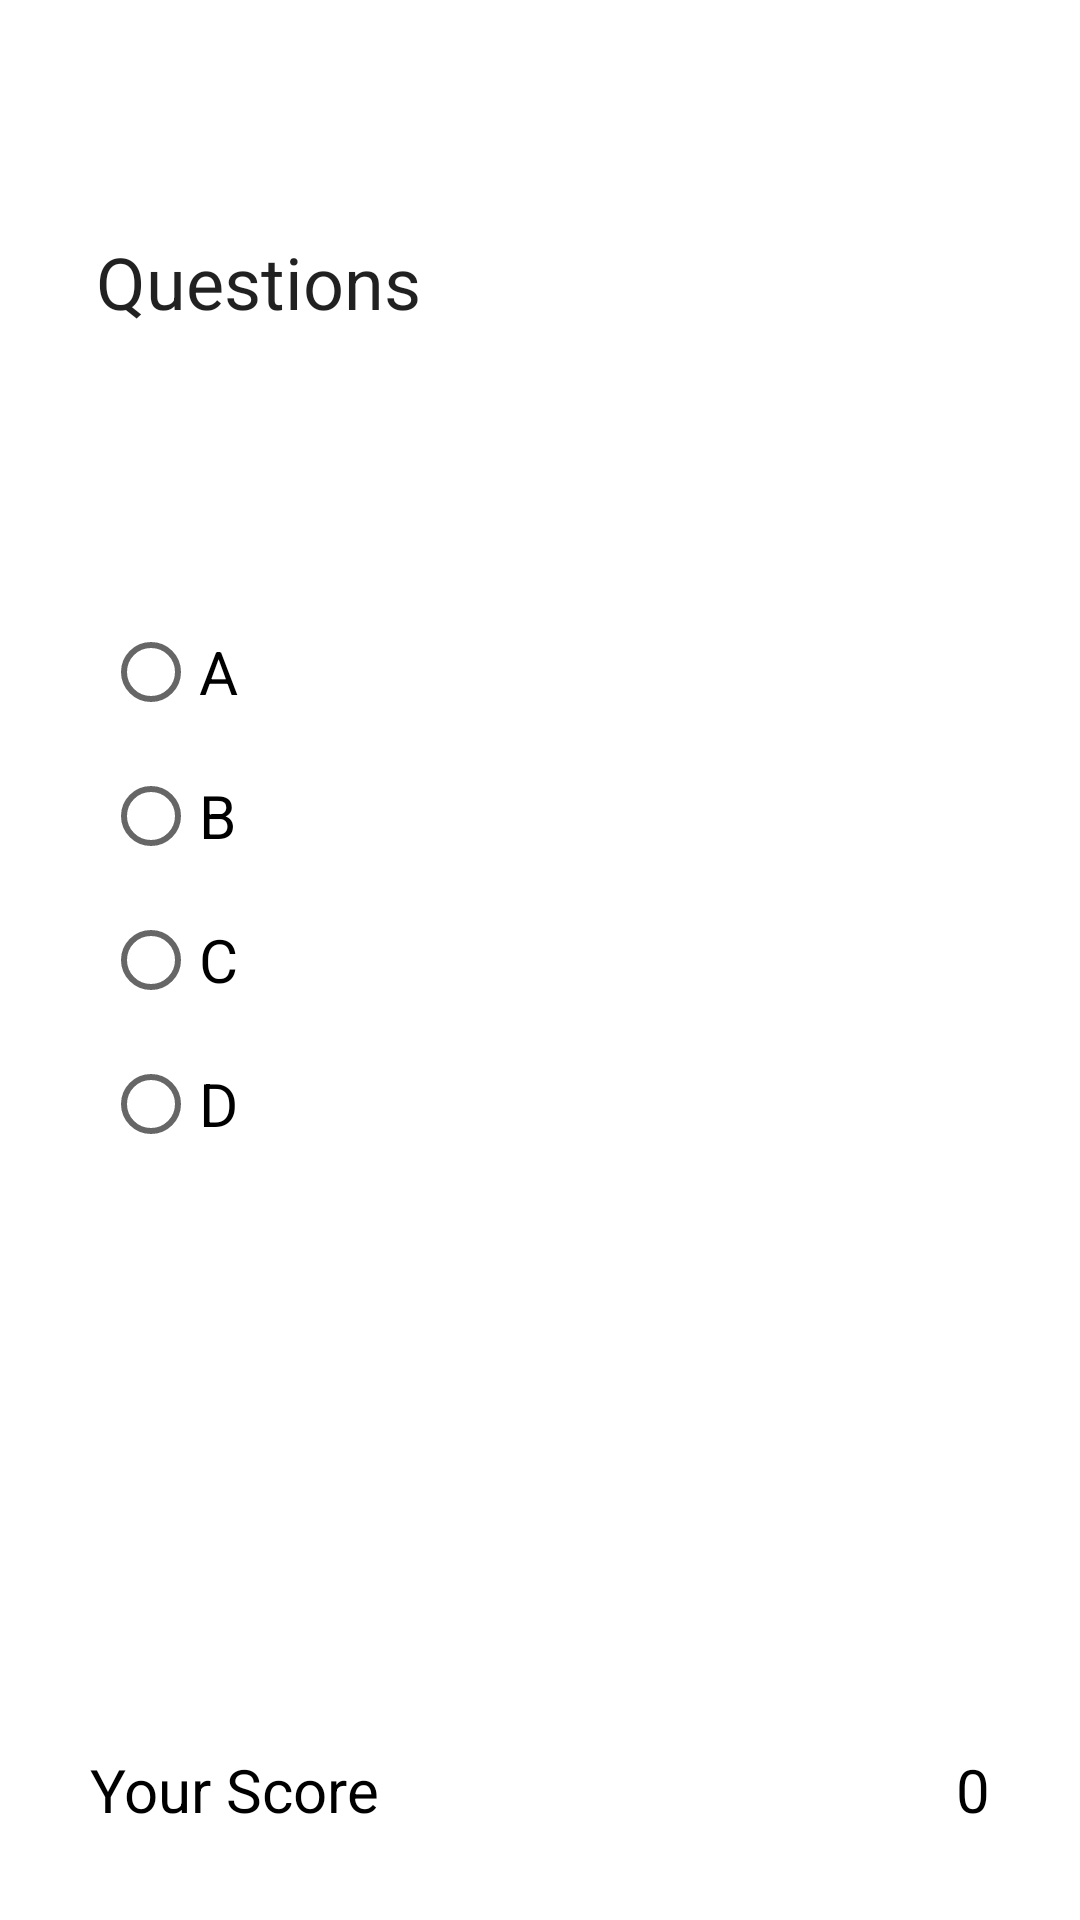

Reconstruct the res/layout file that produces this screen, plus the resources it refers to.
<!-- AndroidManifest.xml: application theme Theme.DementiaCare -->
<!-- res/layout/quiz_game.xml -->
<?xml version="1.0" encoding="utf-8"?>
<RelativeLayout xmlns:android="http://schemas.android.com/apk/res/android"
    xmlns:tools="http://schemas.android.com/tools"
    android:layout_width="match_parent"
    android:layout_height="match_parent"
    tools:context=".QuizGameActivity">

    <TextView
        android:layout_width="200dp"
        android:layout_height="wrap_content"
        android:textAppearance="?android:attr/textAppearanceLarge"
        android:id="@+id/DispName"
        android:textColor="@color/accent_material_light"
        android:layout_alignParentTop="true"
        android:layout_alignParentLeft="true"
        android:layout_alignParentStart="true" />

    <RadioGroup
        android:id="@+id/answersgrp"
        android:layout_width="wrap_content"
        android:layout_height="wrap_content"
        android:layout_alignStart="@+id/DispName"
        android:layout_alignLeft="@+id/DispName"

        android:layout_marginStart="-32dp"
        android:layout_marginLeft="-32dp"
        android:layout_marginTop="200dp"
        android:clickable="true">
        


        <RadioButton
            android:id="@+id/radioButton"
            android:layout_width="wrap_content"
            android:layout_height="wrap_content"
            android:layout_marginLeft="66dp"
            android:checked="false"
            android:text="A"
            android:textSize="20sp" />

        <RadioButton
            android:id="@+id/radioButton2"
            android:layout_width="wrap_content"
            android:layout_height="wrap_content"
            android:layout_marginLeft="66dp"
            android:checked="false"
            android:text="B"
            android:textSize="20sp" />

        <RadioButton
            android:id="@+id/radioButton3"
            android:layout_width="wrap_content"
            android:layout_height="wrap_content"
            android:layout_marginLeft="66dp"
            android:checked="false"
            android:text="C"
            android:textSize="20sp" />

        <RadioButton
            android:id="@+id/radioButton4"
            android:layout_width="wrap_content"
            android:layout_height="wrap_content"
            android:layout_marginLeft="66dp"
            android:checked="false"
            android:text="D"
            android:textSize="20sp" />

    </RadioGroup>

    <Button
        android:id="@+id/button3"
        android:layout_width="wrap_content"
        android:layout_height="wrap_content"
        android:layout_below="@+id/answersgrp"
        android:layout_alignParentEnd="true"
        android:layout_alignParentRight="true"
        android:layout_centerHorizontal="true"
        android:layout_marginTop="56dp"
        android:layout_marginEnd="77dp"
        android:layout_marginRight="77dp"
        android:background="@drawable/custom_button_type1"
        android:text="Next Question"
        android:textColor="#ffffff"
        android:textSize="20sp" />

    <Button
        android:id="@+id/buttonquit"
        android:layout_width="wrap_content"
        android:layout_height="wrap_content"
        android:layout_below="@+id/button3"
        android:layout_alignParentEnd="true"
        android:layout_alignParentRight="true"
        android:layout_centerHorizontal="true"
        android:layout_marginTop="21dp"
        android:layout_marginEnd="141dp"
        android:layout_marginRight="141dp"
        android:background="@drawable/custom_button_type1"
        android:text="Quit"
        android:textColor="#ffffff"
        android:textSize="20sp" />

    <TextView
        android:id="@+id/tvque"
        android:layout_width="match_parent"
        android:layout_height="fill_parent"
        android:layout_alignParentLeft="false"
        android:layout_alignParentEnd="true"
        android:layout_alignParentRight="false"
        android:layout_centerHorizontal="true"
        android:layout_marginStart="30dp"
        android:layout_marginLeft="30dp"
        android:layout_marginTop="8dp"
        android:layout_marginEnd="36dp"
        android:layout_marginRight="30dp"
        android:layout_marginBottom="530dp"
        android:gravity="bottom"
        android:paddingLeft="2dp"
        android:text="Questions"
        android:textAppearance="?android:attr/textAppearanceLarge"
        android:textSize="24sp" />

    <TextView
        android:id="@+id/textView3"
        android:layout_width="wrap_content"
        android:layout_height="wrap_content"
        android:layout_alignParentLeft="true"
        android:layout_alignParentBottom="true"
        android:layout_marginStart="30dp"
        android:layout_marginLeft="30dp"
        android:layout_marginBottom="30dp"
        android:text="Your Score"
        android:textAppearance="@color/abc_background_cache_hint_selector_material_dark"
        android:textColor="#000000"
        android:textSize="20sp" />

    <TextView
        android:id="@+id/textView4"
        android:layout_width="wrap_content"
        android:layout_height="wrap_content"
        android:layout_alignParentRight="true"
        android:layout_alignParentBottom="true"
        android:layout_marginEnd="30dp"
        android:layout_marginRight="30dp"
        android:layout_marginBottom="30dp"
        android:text="0"
        android:textAppearance="@color/abc_background_cache_hint_selector_material_dark"
        android:textColor="#000000"
        android:textSize="20sp" />

</RelativeLayout>
<!-- resources referenced by this layout -->
<resources>
  <style name="Theme.DementiaCare" parent="Theme.MaterialComponents.DayNight.DarkActionBar">
          
          <item name="colorPrimary">@color/purple_700</item>
          <item name="colorPrimaryVariant">@color/purple_700</item>
          <item name="colorOnPrimary">@color/white</item>
          
          <item name="colorSecondary">@color/teal_200</item>
          <item name="colorSecondaryVariant">@color/teal_700</item>
          <item name="colorOnSecondary">@color/black</item>
          
          <item name="android:statusBarColor" tools:targetApi="l">?attr/colorPrimaryVariant</item>
          
  
      </style>
  <color name="purple_700">#FF3700B3</color>
  <color name="white">#FFFFFFFF</color>
  <color name="teal_200">#FF03DAC5</color>
  <color name="teal_700">#FF018786</color>
  <color name="black">#FF000000</color>
</resources>
